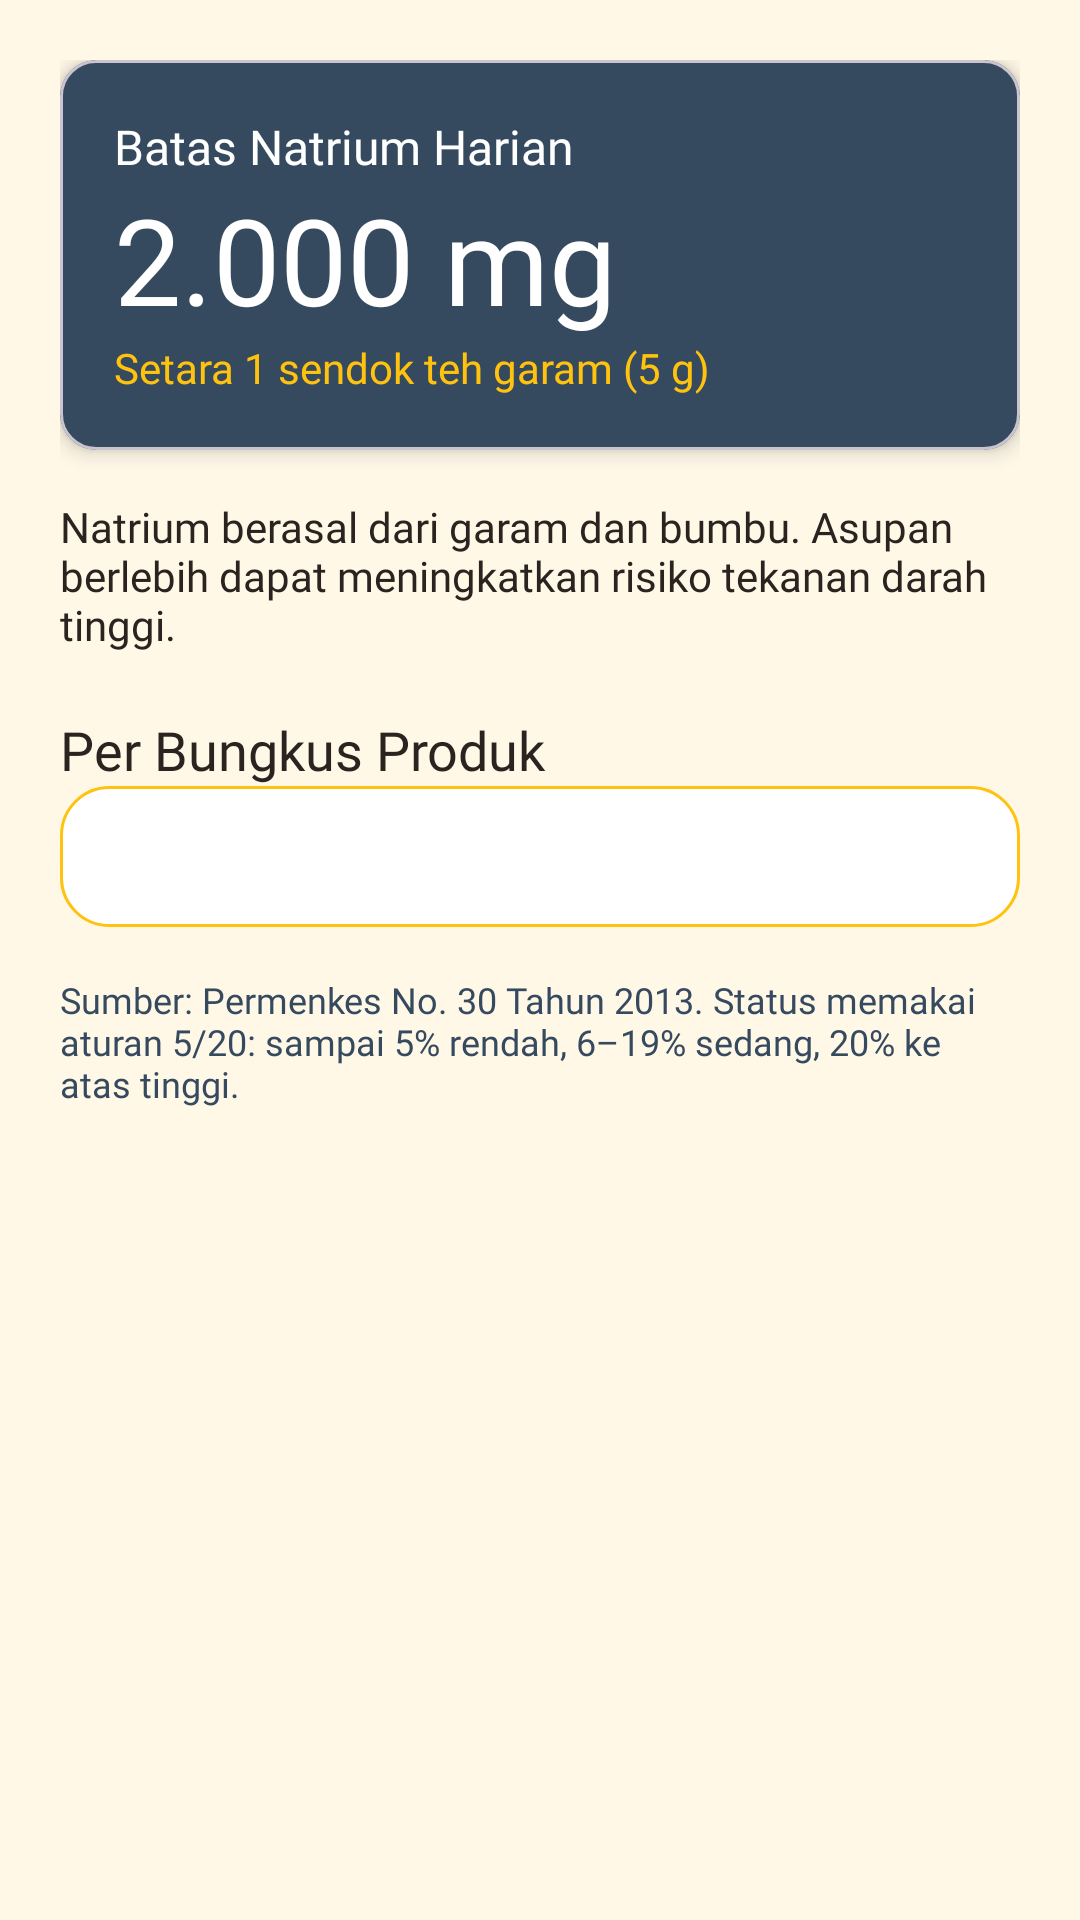

This screen was rendered from an Android layout file. Write that file and the resources it references.
<!-- AndroidManifest.xml: application theme Theme.ADTNabati -->
<!-- res/layout/fragment_batas_natrium.xml -->
<?xml version="1.0" encoding="utf-8"?>
<ScrollView xmlns:android="http://schemas.android.com/apk/res/android"
    xmlns:app="http://schemas.android.com/apk/res-auto"
    xmlns:tools="http://schemas.android.com/tools"
    android:layout_width="match_parent"
    android:layout_height="match_parent"
    android:background="@color/krem"
    tools:context=".Beranda.BatasNatriumFragment">

    <LinearLayout
        android:layout_width="match_parent"
        android:layout_height="wrap_content"
        android:orientation="vertical"
        android:padding="20dp">

        
        <com.google.android.material.card.MaterialCardView
            android:id="@+id/cardBatas"
            android:layout_width="match_parent"
            android:layout_height="wrap_content"
            android:backgroundTint="@color/abu_gelap"
            app:cardElevation="4dp">

            <LinearLayout
                android:layout_width="match_parent"
                android:layout_height="wrap_content"
                android:orientation="vertical"
                android:padding="18dp">

                <TextView
                    android:id="@+id/textJudulBatas"
                    android:layout_width="wrap_content"
                    android:layout_height="wrap_content"
                    android:text="@string/batas_natrium_judul"
                    android:textSize="16sp"
                    android:textColor="@color/white"
                    android:fontFamily="@font/jakarta_bold" />

                <TextView
                    android:id="@+id/textNilaiBatas"
                    android:layout_width="wrap_content"
                    android:layout_height="wrap_content"
                    android:text="@string/batas_natrium_nilai"
                    android:textSize="40sp"
                    android:textColor="@color/white"
                    android:fontFamily="@font/baloo2_extrabold" />

                <TextView
                    android:id="@+id/textSetaraBatas"
                    android:layout_width="wrap_content"
                    android:layout_height="wrap_content"
                    android:text="@string/batas_natrium_setara"
                    android:textSize="14sp"
                    android:textColor="@color/kuning_nabati"
                    android:fontFamily="@font/jakarta_bold" />

            </LinearLayout>

        </com.google.android.material.card.MaterialCardView>

        <TextView
            android:id="@+id/textPenjelasanBatas"
            android:layout_width="match_parent"
            android:layout_height="wrap_content"
            android:layout_marginTop="16dp"
            android:text="@string/batas_natrium_penjelasan"
            android:textSize="14sp"
            android:textColor="@color/tinta"
            android:fontFamily="@font/jakarta_regular" />

        <TextView
            android:id="@+id/textLabelProduk"
            android:layout_width="wrap_content"
            android:layout_height="wrap_content"
            android:layout_marginTop="20dp"
            android:text="@string/label_per_bungkus"
            android:textSize="18sp"
            android:textColor="@color/tinta"
            android:fontFamily="@font/baloo2_extrabold" />

        
        <TextView
            android:id="@+id/textDaftarProduk"
            android:layout_width="match_parent"
            android:layout_height="wrap_content"
            android:padding="14dp"
            android:background="@drawable/bg_rounded_container"
            android:lineSpacingExtra="6dp"
            android:textSize="14sp"
            android:textColor="@color/tinta"
            android:fontFamily="@font/jakarta_regular" />

        <TextView
            android:id="@+id/textSumberBatas"
            android:layout_width="match_parent"
            android:layout_height="wrap_content"
            android:layout_marginTop="16dp"
            android:text="@string/batas_sumber"
            android:textSize="12sp"
            android:textColor="@color/abu_gelap"
            android:fontFamily="@font/jakarta_regular" />

    </LinearLayout>

</ScrollView>
<!-- resources referenced by this layout -->
<resources>
  <color name="abu_gelap">#364A5F</color>
  <color name="krem">#FFF8E7</color>
  <color name="kuning_nabati">#FFC20E</color>
  <color name="tinta">#2B2320</color>
  <color name="white">#FFFFFFFF</color>
  <!-- drawable bg_rounded_container (drawable) -->
  <?xml version="1.0" encoding="utf-8"?>
  <shape xmlns:android="http://schemas.android.com/apk/res/android"
      android:shape="rectangle">
  
      
      <solid android:color="@color/white" />
  
      
      <stroke
          android:width="1dp"
          android:color="@color/kuning_nabati" />
  
      
      <corners android:radius="16dp" />
  
      
      <padding
          android:left="12dp"
          android:top="12dp"
          android:right="12dp"
          android:bottom="12dp" />
  </shape>
  <string name="batas_natrium_judul">Batas Natrium Harian</string>
  <string name="batas_natrium_nilai">2.000 mg</string>
  <string name="batas_natrium_penjelasan">Natrium berasal dari garam dan bumbu. Asupan berlebih dapat meningkatkan risiko tekanan darah tinggi.</string>
  <string name="batas_natrium_setara">Setara 1 sendok teh garam (5 g)</string>
  <string name="batas_sumber">Sumber: Permenkes No. 30 Tahun 2013. Status memakai aturan 5/20: sampai 5% rendah, 6–19% sedang, 20% ke atas tinggi.</string>
  <string name="label_per_bungkus">Per Bungkus Produk</string>
  <style name="Theme.ADTNabati" parent="Base.Theme.ADTNabati" />
  <style name="Base.Theme.ADTNabati" parent="Theme.Material3.DayNight.NoActionBar">
          <item name="colorPrimary">@color/merah_nabati</item>
      </style>
  <color name="merah_nabati">#D71920</color>
</resources>
